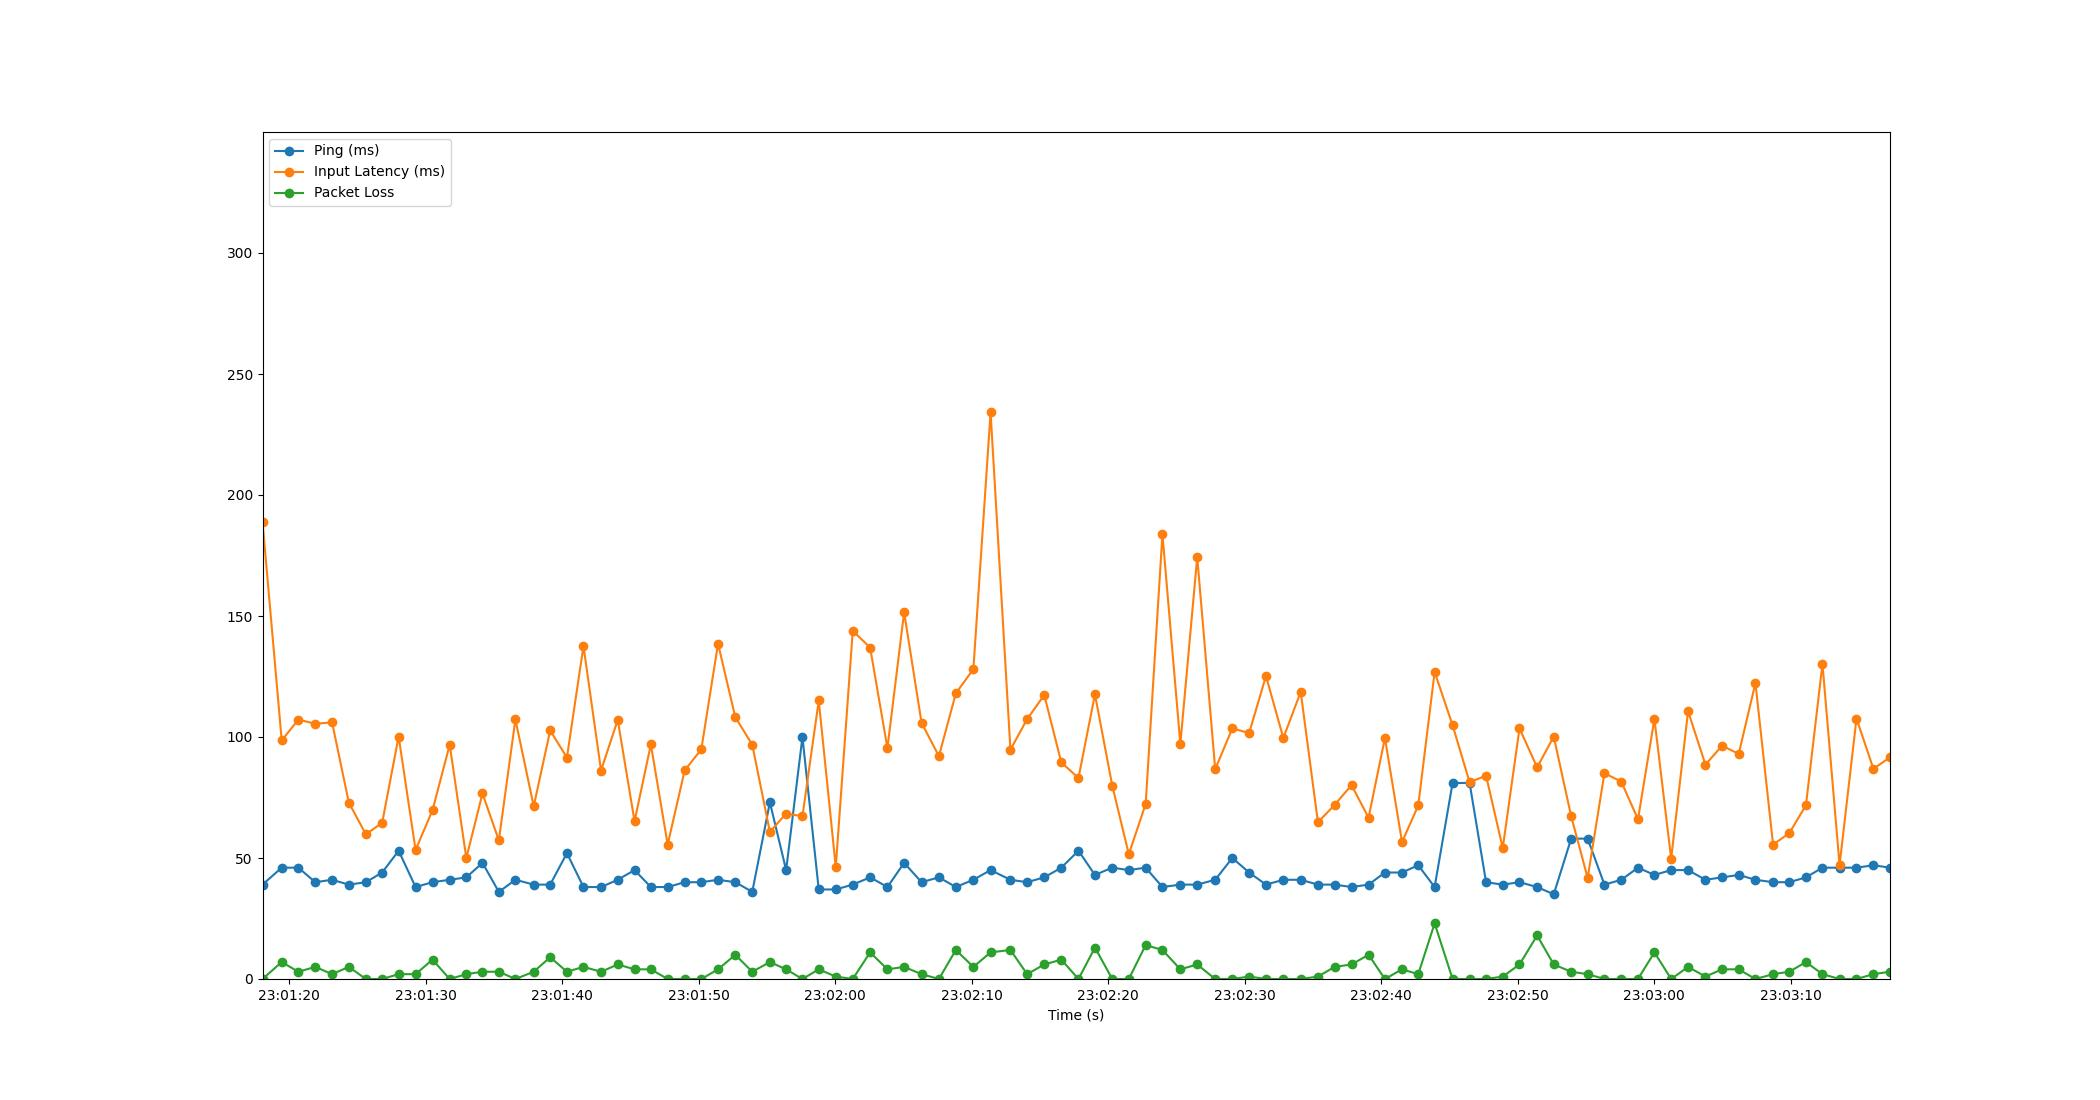

Source data for this figure (header and first rows):
Time, Timestamp, Ping, Packet Loss, Input Latency
1.9073486328125e-06, 2023-07-18 23:01:18.048516, 39, 0, 188.9
1.407, 2023-07-18 23:01:19.455465, 46, 7, 98.61
2.63, 2023-07-18 23:01:20.678508, 46, 3, 107.2
3.868, 2023-07-18 23:01:21.916235, 40, 5, 105.5
5.096, 2023-07-18 23:01:23.144244, 41, 2, 106
6.328, 2023-07-18 23:01:24.376202, 39, 5, 72.84
7.573, 2023-07-18 23:01:25.621672, 40, 0, 59.81
8.766, 2023-07-18 23:01:26.814741, 44, 0, 64.52
9.974, 2023-07-18 23:01:28.022154, 53, 2, 100.2
11.21, 2023-07-18 23:01:29.262803, 38, 2, 53.33
12.46, 2023-07-18 23:01:30.504169, 40, 8, 69.77
13.71, 2023-07-18 23:01:31.763296, 41, 0, 96.78
14.93, 2023-07-18 23:01:32.982063, 42, 2, 49.96
16.12, 2023-07-18 23:01:34.163984, 48, 3, 76.68
17.32, 2023-07-18 23:01:35.364234, 36, 3, 57.29
18.53, 2023-07-18 23:01:36.576243, 41, 0, 107.3
19.87, 2023-07-18 23:01:37.918036, 39, 3, 71.38
21.08, 2023-07-18 23:01:39.124194, 39, 9, 102.7
22.3, 2023-07-18 23:01:40.351490, 52, 3, 91.53
23.52, 2023-07-18 23:01:41.563788, 38, 5, 137.6
24.8, 2023-07-18 23:01:42.852168, 38, 3, 86.16
26.02, 2023-07-18 23:01:44.073349, 41, 6, 107.1
27.26, 2023-07-18 23:01:45.305828, 45, 4, 65.19
28.45, 2023-07-18 23:01:46.500253, 38, 4, 96.92
29.68, 2023-07-18 23:01:47.732461, 38, 0, 55.54
30.93, 2023-07-18 23:01:48.979498, 40, 0, 86.22
32.15, 2023-07-18 23:01:50.196215, 40, 0, 94.89
33.37, 2023-07-18 23:01:51.422265, 41, 4, 138.5
34.64, 2023-07-18 23:01:52.687260, 40, 10, 108.2
35.88, 2023-07-18 23:01:53.929199, 36, 3, 96.84
37.17, 2023-07-18 23:01:55.221265, 73, 7, 60.77
38.36, 2023-07-18 23:01:56.411200, 45, 4, 68.37
39.56, 2023-07-18 23:01:57.606279, 100, 0, 67.23
40.75, 2023-07-18 23:01:58.800172, 37, 4, 115.1
42, 2023-07-18 23:02:00.047616, 37, 1, 46.24
43.24, 2023-07-18 23:02:01.291373, 39, 0, 143.8
44.52, 2023-07-18 23:02:02.564125, 42, 11, 137
45.78, 2023-07-18 23:02:03.832214, 38, 4, 95.39
47.01, 2023-07-18 23:02:05.055618, 48, 5, 151.6
48.28, 2023-07-18 23:02:06.332170, 40, 2, 105.8
49.56, 2023-07-18 23:02:07.604204, 42, 0, 92.07
50.8, 2023-07-18 23:02:08.844280, 38, 12, 118.1
52.08, 2023-07-18 23:02:10.128202, 41, 5, 128
53.34, 2023-07-18 23:02:11.389368, 45, 11, 234.2
54.8, 2023-07-18 23:02:12.843638, 41, 12, 94.76
56.02, 2023-07-18 23:02:14.067288, 40, 2, 107.4
57.27, 2023-07-18 23:02:15.320236, 42, 6, 117.4
58.52, 2023-07-18 23:02:16.572195, 46, 8, 89.46
59.78, 2023-07-18 23:02:17.827748, 53, 0, 83.08
60.99, 2023-07-18 23:02:19.036213, 43, 13, 117.6
62.25, 2023-07-18 23:02:20.302430, 46, 0, 79.94
63.47, 2023-07-18 23:02:21.515456, 45, 0, 51.55
64.7, 2023-07-18 23:02:22.750252, 46, 14, 72.31
65.93, 2023-07-18 23:02:23.980212, 38, 12, 183.8
67.24, 2023-07-18 23:02:25.291721, 39, 4, 97.12
68.48, 2023-07-18 23:02:26.528211, 39, 6, 174.4
69.8, 2023-07-18 23:02:27.846291, 41, 0, 86.72
71.05, 2023-07-18 23:02:29.098606, 50, 0, 103.5
72.28, 2023-07-18 23:02:30.332190, 44, 1, 101.6
73.52, 2023-07-18 23:02:31.564443, 39, 0, 125.2
... 37 more rows
